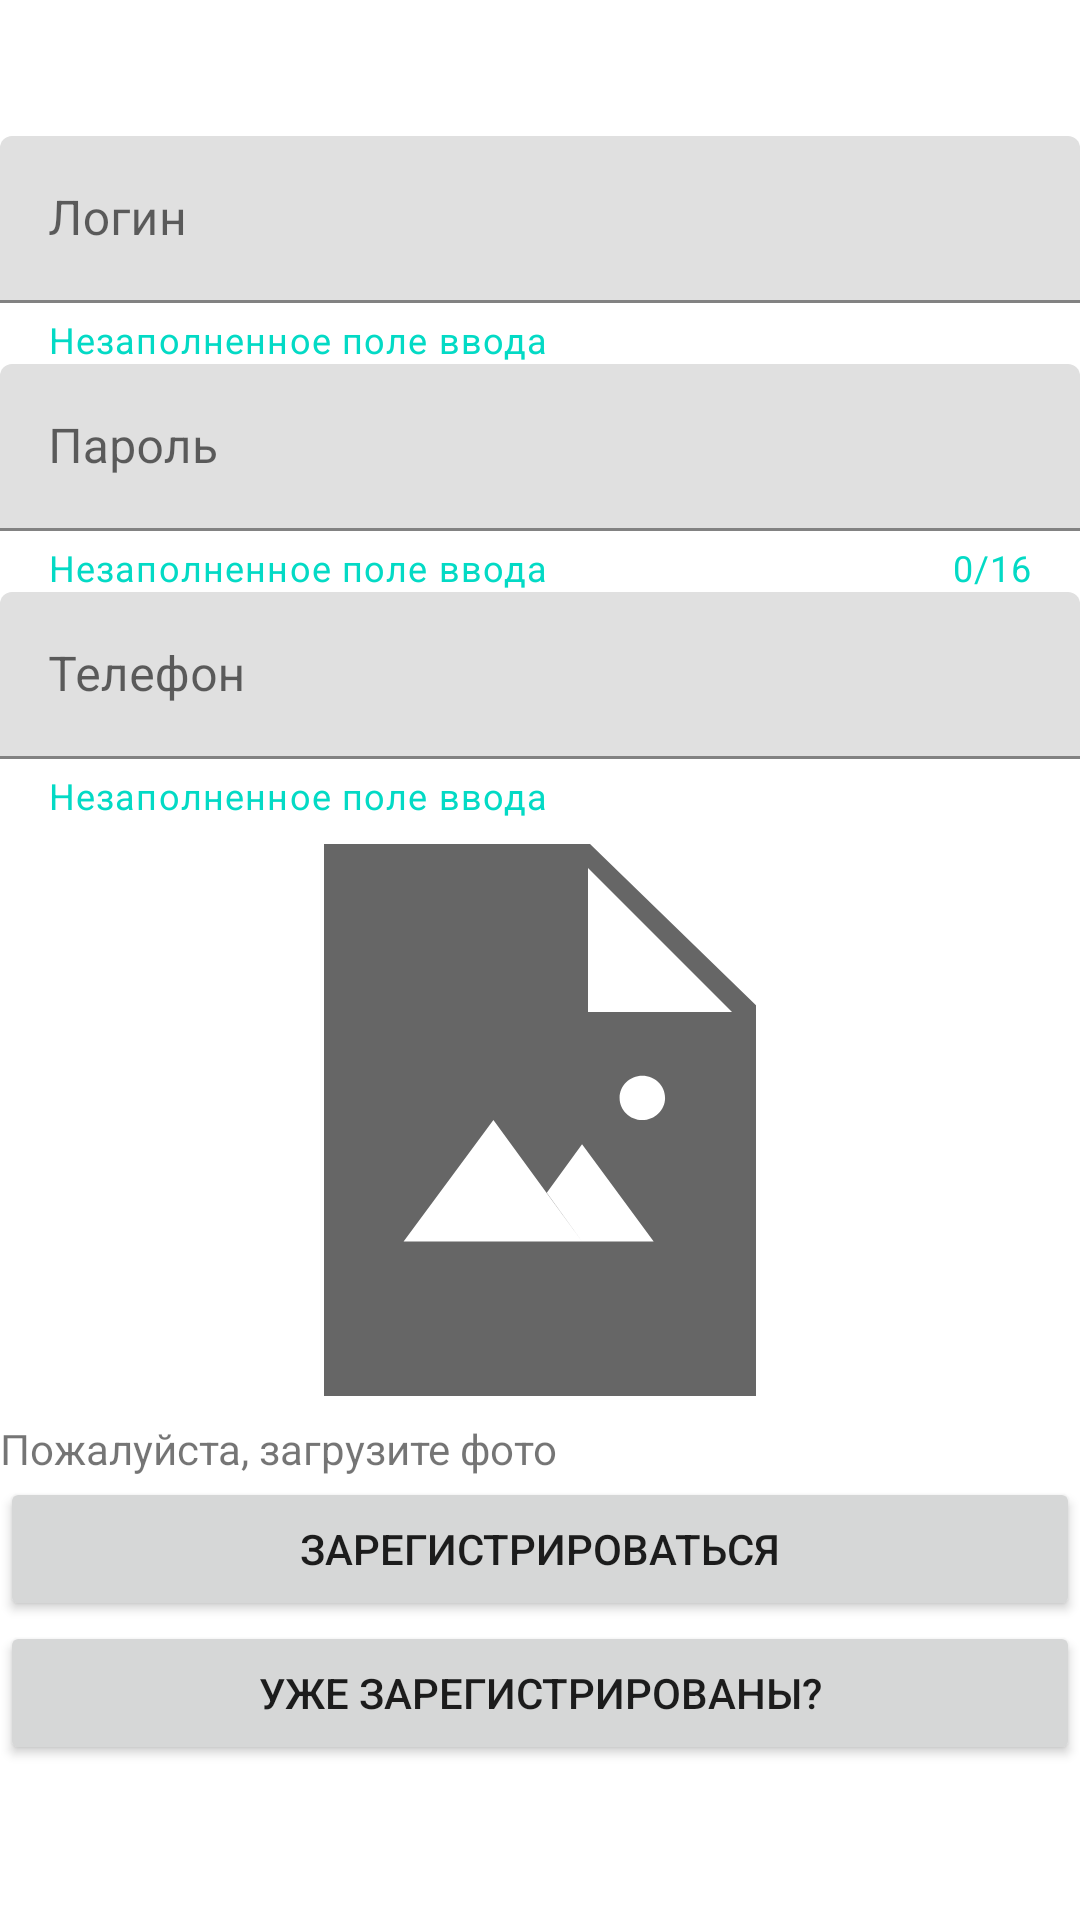

Reconstruct the res/layout file that produces this screen, plus the resources it refers to.
<!-- AndroidManifest.xml: application theme Theme.PerforatorMobile -->
<!-- res/layout/fragment_registration.xml -->
<?xml version="1.0" encoding="utf-8"?>
<androidx.constraintlayout.widget.ConstraintLayout xmlns:android="http://schemas.android.com/apk/res/android"
    xmlns:app="http://schemas.android.com/apk/res-auto"
    android:layout_width="match_parent"
    android:layout_height="match_parent">

    <TextView
        android:id="@+id/app_name_text_view"
        android:layout_width="wrap_content"
        android:layout_height="wrap_content"
        android:text="@string/app_name"
        android:textAppearance="?textAppearanceHeadline4"
        android:textColor="@color/white"
        app:layout_constraintEnd_toEndOf="parent"
        app:layout_constraintStart_toStartOf="parent"
        app:layout_constraintTop_toTopOf="parent" />

    <com.google.android.material.textfield.TextInputLayout
        android:id="@+id/edit_login_layout"
        app:layout_constraintStart_toStartOf="parent"
        app:layout_constraintEnd_toEndOf="parent"
        app:layout_constraintTop_toBottomOf="@+id/app_name_text_view"
        style="@style/Widget.MaterialComponents.TextInputLayout.FilledBox"
        app:helperText="@string/required_input_text"
        app:helperTextTextColor="?colorSecondary"
        android:layout_width="match_parent"
        android:layout_height="wrap_content">

        <com.google.android.material.textfield.TextInputEditText
            android:hint="@string/login_hint"
            android:id="@+id/edit_login"
            android:layout_width="match_parent"
            android:layout_height="match_parent" />
    </com.google.android.material.textfield.TextInputLayout>

    <com.google.android.material.textfield.TextInputLayout
        android:id="@+id/edit_password_layout"
        app:layout_constraintStart_toStartOf="parent"
        app:layout_constraintEnd_toEndOf="parent"
        app:layout_constraintTop_toBottomOf="@id/edit_login_layout"
        style="@style/Widget.MaterialComponents.TextInputLayout.FilledBox"
        app:counterEnabled="true"
        app:counterMaxLength="16"
        app:counterTextColor="?colorSecondary"
        app:helperText="@string/required_input_text"
        app:helperTextTextColor="?colorSecondary"
        android:layout_width="match_parent"
        android:layout_height="wrap_content">

        <com.google.android.material.textfield.TextInputEditText
            android:id="@+id/edit_password"
            android:maxLength="16"
            android:layout_width="match_parent"
            android:layout_height="match_parent"
            android:lines="1"
            android:autofillHints="password"
            android:hint="@string/password_hint"
            android:inputType="textPassword" />
    </com.google.android.material.textfield.TextInputLayout>

    <com.google.android.material.textfield.TextInputLayout
        android:id="@+id/edit_phone_layout"
        app:layout_constraintStart_toStartOf="parent"
        app:layout_constraintEnd_toEndOf="parent"
        app:layout_constraintTop_toBottomOf="@+id/edit_password_layout"
        style="@style/Widget.MaterialComponents.TextInputLayout.FilledBox"
        app:helperText="@string/required_input_text"
        app:helperTextTextColor="?colorSecondary"
        android:layout_width="match_parent"
        android:layout_height="wrap_content">

        <com.google.android.material.textfield.TextInputEditText
            android:id="@+id/edit_phone"
            android:hint="@string/phone_hint"
            android:lines="1"
            android:autofillHints="phone"
            android:layout_width="match_parent"
            android:layout_height="match_parent" />
    </com.google.android.material.textfield.TextInputLayout>

    
    <ImageView
        android:id="@+id/user_image_view"
        android:layout_height="wrap_content"
        android:layout_width="wrap_content"
        app:layout_constraintEnd_toEndOf="parent"
        app:layout_constraintStart_toStartOf="parent"
        app:layout_constraintTop_toBottomOf="@id/edit_phone_layout"
        app:srcCompat="@drawable/ic_missing_image"
        />

    <TextView
        android:id="@+id/upload_user_image_text"
        android:layout_width="match_parent"
        android:layout_height="wrap_content"
        app:layout_constraintEnd_toEndOf="parent"
        app:layout_constraintStart_toStartOf="parent"
        app:layout_constraintTop_toBottomOf="@id/user_image_view"
        android:text="@string/upload_user_image_text"/>

    <Button
        android:id="@+id/register_button"
        android:layout_height="wrap_content"
        android:layout_width="match_parent"
        android:text="@string/register_button_text"
        app:layout_constraintEnd_toEndOf="parent"
        app:layout_constraintStart_toStartOf="parent"
        app:layout_constraintTop_toBottomOf="@id/upload_user_image_text" />

    <Button
        android:id="@+id/already_registered_button"
        android:layout_height="wrap_content"
        android:layout_width="match_parent"
        android:text="@string/already_registered_button_text"
        app:layout_constraintTop_toBottomOf="@id/register_button"
        app:layout_constraintEnd_toEndOf="parent"
        app:layout_constraintStart_toStartOf="parent" />

</androidx.constraintlayout.widget.ConstraintLayout>
<!-- resources referenced by this layout -->
<resources>
  <!-- drawable ic_missing_image (drawable) -->
  <vector xmlns:android="http://schemas.android.com/apk/res/android"
      android:width="200dp"
      android:height="200dp"
      android:viewportWidth="50"
      android:viewportHeight="50"
      android:tint="?attr/colorControlNormal">
      <path
          android:fillColor="@android:color/white"
          android:pathData="M 29.167969 2 L 7 2 L 7 48 L 43 48 L 43 15.433594 Z M 28.503906 35.121094 L 13.632813 35.121094 L 21.117188 25 L 28.503906 35.121094 L 25.566406 31.070313 L 28.503906 27.023438 L 34.472656 35.121094 Z M 33.527344 25 C 32.480469 25 31.632813 24.175781 31.632813 23.160156 C 31.632813 22.144531 32.480469 21.320313 33.527344 21.320313 C 34.570313 21.320313 35.421875 22.144531 35.421875 23.160156 C 35.421875 24.175781 34.570313 25 33.527344 25 Z M 29 16 L 29 4 L 41 16 Z"/>
  </vector>
  <string name="already_registered_button_text">Уже зарегистрированы?</string>
  <string name="app_name">PerforatorMobile</string>
  <string name="login_hint">Логин</string>
  <string name="password_hint">Пароль</string>
  <string name="phone_hint">Телефон</string>
  <string name="register_button_text">Зарегистрироваться</string>
  <string name="required_input_text">Незаполненное поле ввода</string>
  <string name="upload_user_image_text">Пожалуйста, загрузите фото</string>
  <style name="Theme.PerforatorMobile" parent="Theme.MaterialComponents.DayNight.DarkActionBar">
          
          <item name="colorPrimary">@color/purple_500</item>
          <item name="colorPrimaryVariant">@color/purple_700</item>
          <item name="colorOnPrimary">@color/white</item>
          
          <item name="colorSecondary">@color/teal_200</item>
          <item name="colorSecondaryVariant">@color/teal_700</item>
          <item name="colorOnSecondary">@color/black</item>
          
          <item name="android:statusBarColor" tools:targetApi="l">?attr/colorPrimaryVariant</item>
          
      </style>
  <!-- not gathered from this repository: default colours our renderer supplied (Android Studio template values) -->
  <color name="purple_500">#FF6200EE</color>
  <color name="purple_700">#FF3700B3</color>
  <color name="teal_200">#FF03DAC5</color>
  <color name="teal_700">#FF018786</color>
  <color name="black">#FF000000</color>
  <color name="white">#FFFFFFFF</color>
</resources>
